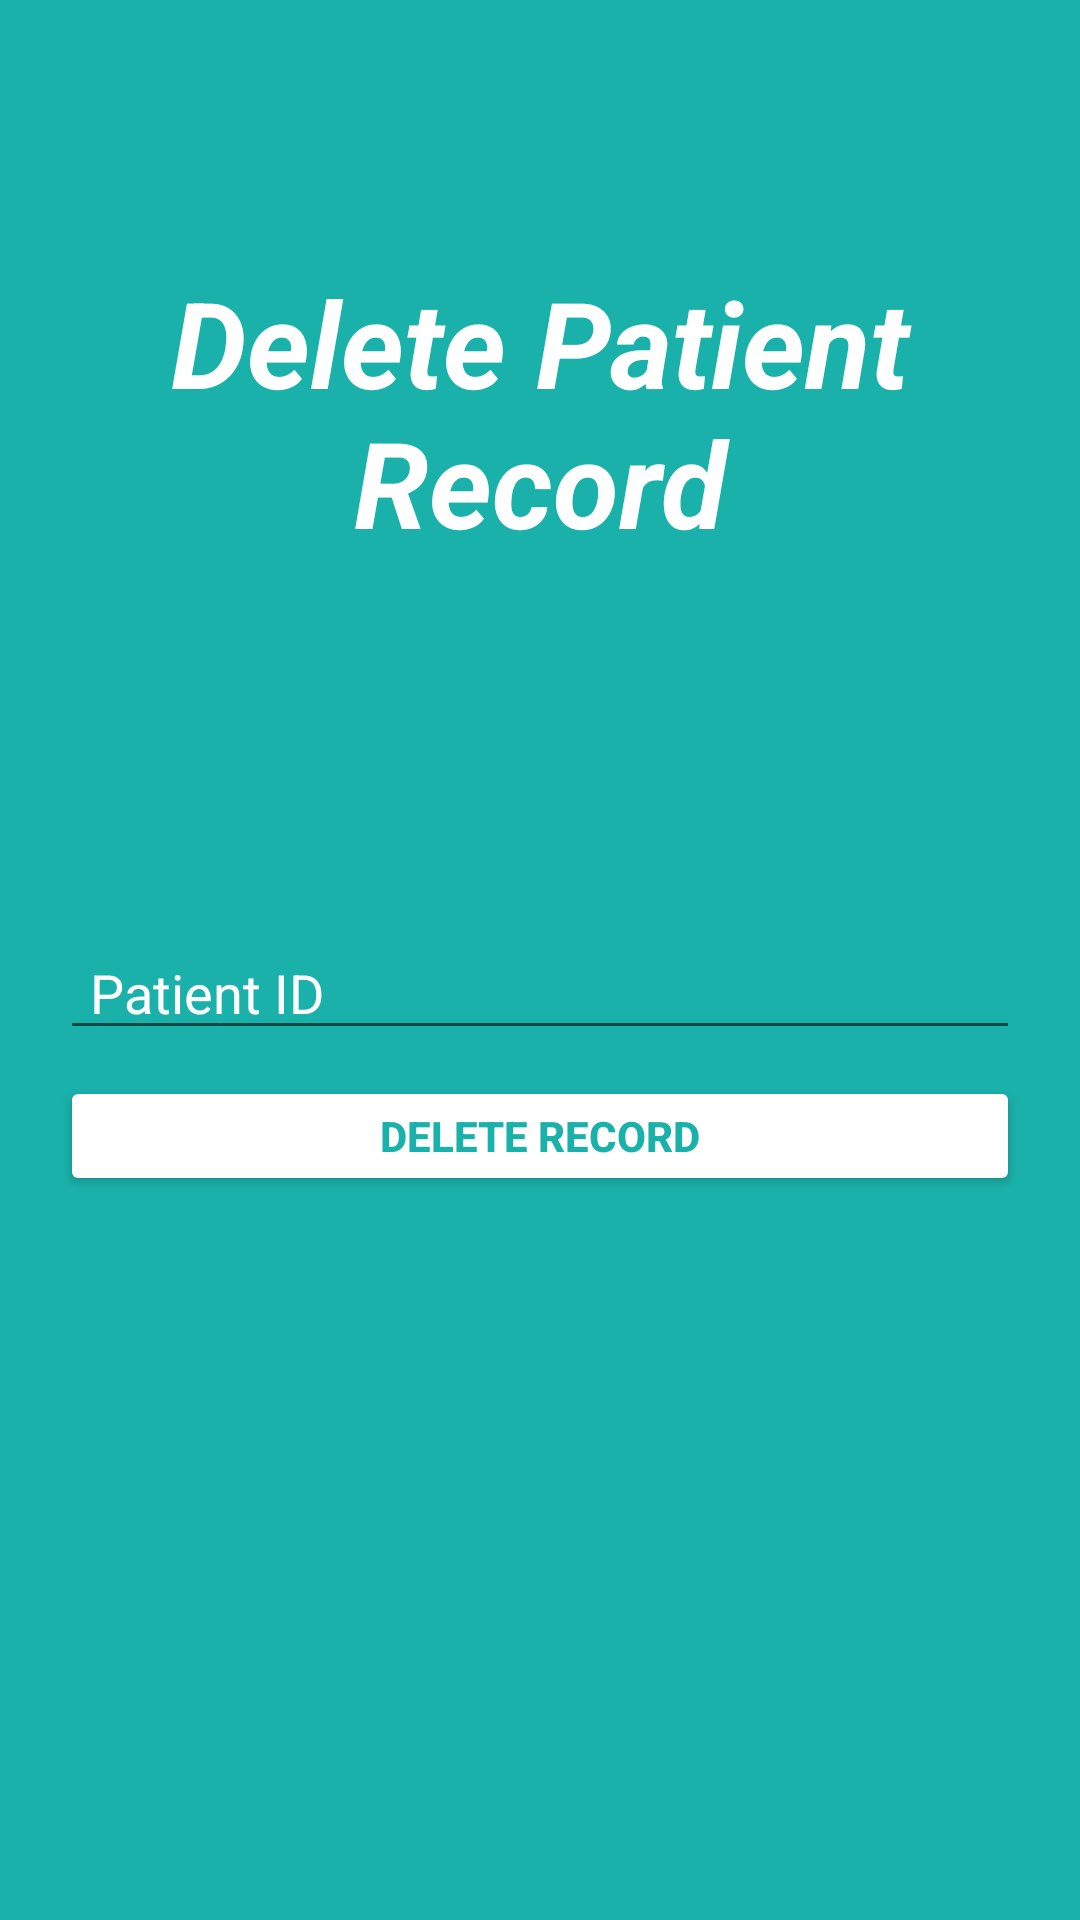

Write the Android layout XML for this screen, with the resource values it uses.
<!-- AndroidManifest.xml: application theme Theme.AnimationSeekbarPractice -->
<!-- res/layout/activity_database_delete_record.xml -->
<?xml version="1.0" encoding="utf-8"?>
<androidx.constraintlayout.widget.ConstraintLayout xmlns:android="http://schemas.android.com/apk/res/android"
    xmlns:app="http://schemas.android.com/apk/res-auto"
    xmlns:tools="http://schemas.android.com/tools"
    android:layout_width="match_parent"
    android:layout_height="match_parent"
    android:background="#1AB1AA"
    android:padding="20sp"
    tools:context=".DatabaseActivityDeleteRecord">

    <EditText
        android:id="@+id/IDField"
        android:layout_width="0dp"
        android:layout_height="wrap_content"
        android:ems="10"
        android:hint="Patient ID "
        android:inputType="number"
        android:paddingLeft="10sp"
        android:paddingRight="10sp"
        android:textColor="#FFFFFF"
        android:textColorHint="#FFFFFF"
        app:layout_constraintBottom_toBottomOf="parent"
        app:layout_constraintEnd_toEndOf="parent"
        app:layout_constraintHorizontal_bias="0.0"
        app:layout_constraintStart_toStartOf="parent"
        app:layout_constraintTop_toBottomOf="@+id/textView5"
        app:layout_constraintVertical_bias="0.253" />

    <Button
        android:id="@+id/DeleteButton"
        android:layout_width="0dp"
        android:layout_height="40dp"
        android:backgroundTint="#fff"
        android:text="Delete Record"
        android:textColor="#1AB1AA"
        android:textStyle="bold"
        app:layout_constraintBottom_toBottomOf="parent"
        app:layout_constraintEnd_toEndOf="parent"
        app:layout_constraintHorizontal_bias="0.0"
        app:layout_constraintStart_toStartOf="parent"
        app:layout_constraintTop_toBottomOf="@+id/IDField"
        app:layout_constraintVertical_bias="0.038" />

    <TextView
        android:id="@+id/textView5"
        android:layout_width="317dp"
        android:layout_height="130dp"
        android:text="Delete Patient Record"
        android:textAlignment="center"
        android:textColor="#FFFFFF"
        android:textColorHint="#FFFFFF"
        android:textSize="40sp"
        android:textStyle="bold|italic"
        app:layout_constraintBottom_toBottomOf="parent"
        app:layout_constraintEnd_toEndOf="parent"
        app:layout_constraintStart_toStartOf="parent"
        app:layout_constraintTop_toTopOf="parent"
        app:layout_constraintVertical_bias="0.143" />
</androidx.constraintlayout.widget.ConstraintLayout>
<!-- resources referenced by this layout -->
<resources>
  <style name="Theme.AnimationSeekbarPractice" parent="Theme.MaterialComponents.DayNight.DarkActionBar">
          
          <item name="colorPrimary">@color/purple_500</item>
          <item name="colorPrimaryVariant">@color/purple_700</item>
          <item name="colorOnPrimary">@color/white</item>
          
          <item name="colorSecondary">@color/teal_200</item>
          <item name="colorSecondaryVariant">@color/teal_700</item>
          <item name="colorOnSecondary">@color/black</item>
          
          <item name="android:statusBarColor" tools:targetApi="l">?attr/colorPrimaryVariant</item>
          
      </style>
  <!-- not gathered from this repository: default colours our renderer supplied (Android Studio template values) -->
  <color name="purple_500">#FF6200EE</color>
  <color name="purple_700">#FF3700B3</color>
  <color name="teal_200">#FF03DAC5</color>
  <color name="teal_700">#FF018786</color>
  <color name="black">#FF000000</color>
  <color name="white">#FFFFFFFF</color>
</resources>
